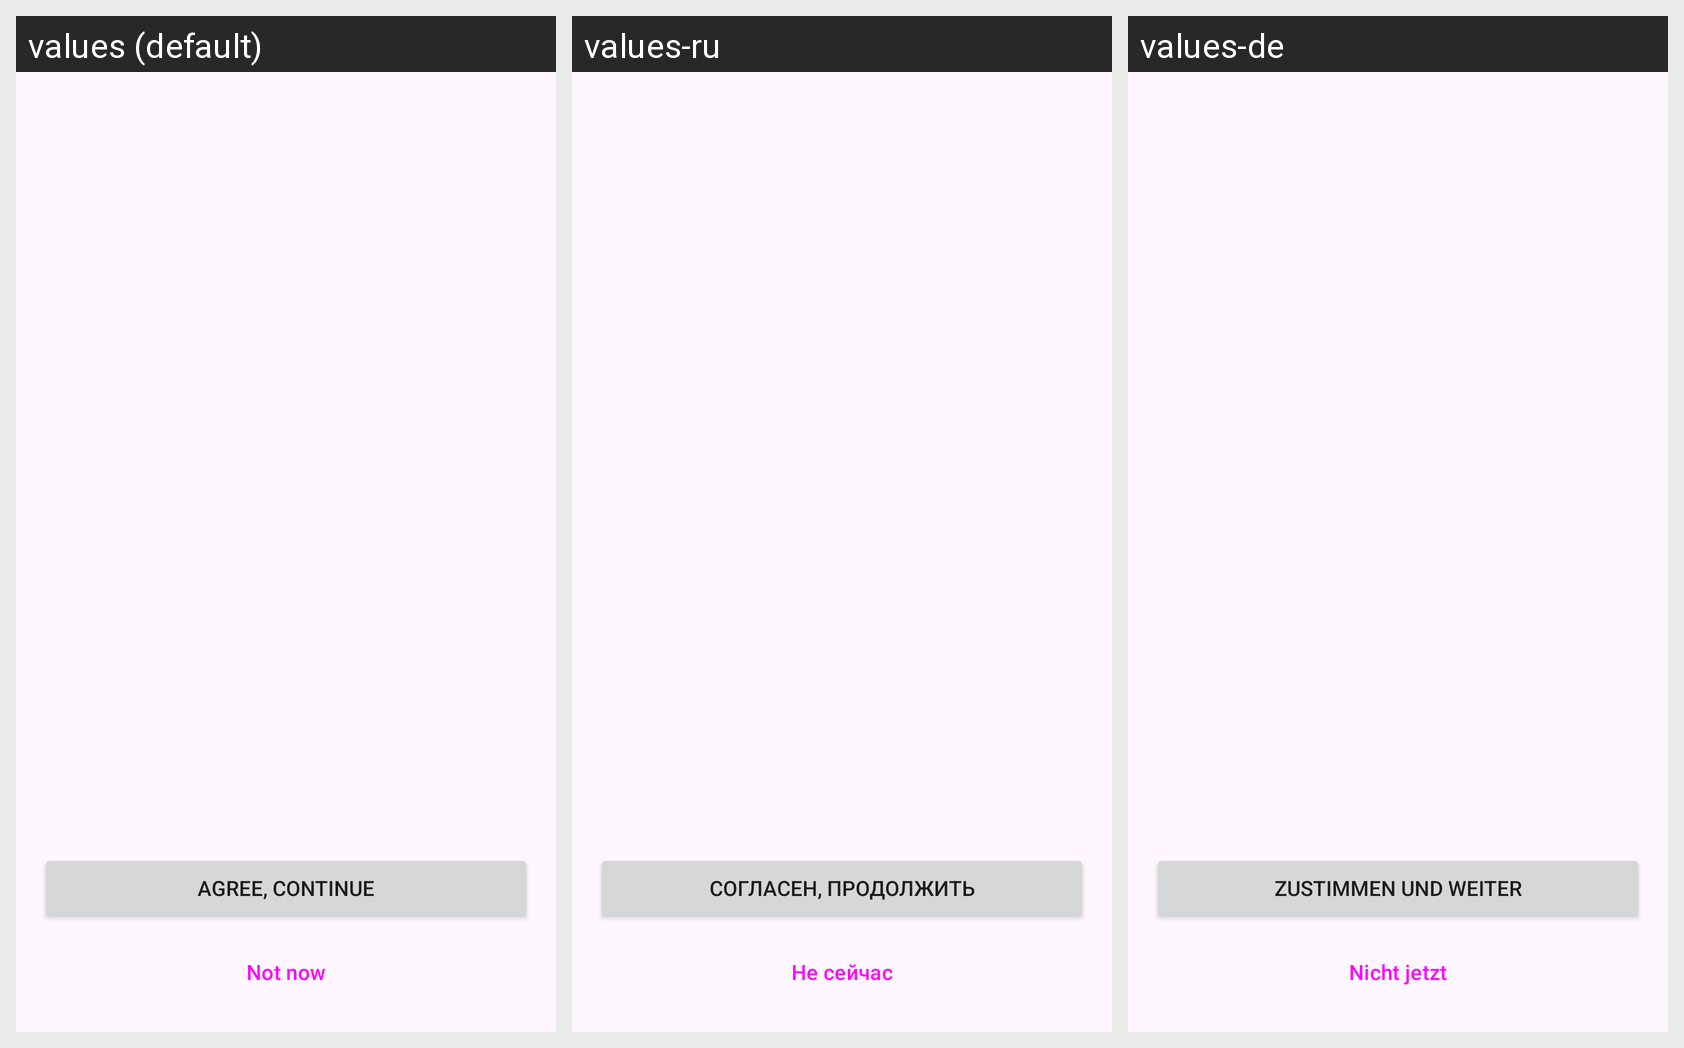

Here is an Android app screen in its default locale and in the app's own translations. Write out the translated-string differences for the strings that appear on this screen.
Android screen res/layout/fragment_notification_access_consent.xml rendered under 3 locales, left to right: values (default), values-ru, values-de. Device: Nexus 5 (rendered at 1080×1920; each locale shown at half size, 540×960, under a caption strip naming it); theme Theme.FfNotifyImporter.
Strings drawn on this screen, with the default value and each locale's value (text and hints the layout hard-codes, and strings that could not be matched under every locale, appear in the picture but are not listed):

notification_access_consent_agree
  values: Agree, continue
  values-ru: Согласен, продолжить
  values-de: Zustimmen und weiter

notification_access_consent_not_now
  values: Not now
  values-ru: Не сейчас
  values-de: Nicht jetzt
